87-way image classification set "gemstone" from GitHub (minh-me/train-model); label vocabulary: alexandrite, almandine, amazonite, amber, amethyst, ametrine, andalusite, andradite, aquamarine, green aventurine, yellow aventurine, benitoite, golden beryl, bixbite, bloodstone, blue lace agate, carnelian, cats eye, chalcedony, blue chalcedony, chrome diopside, chrysoberyl, chrysocolla, chrysoprase, citrine, coral, danburite, diamond, diaspore, dumortierite, emerald, fluorite, red garnet, goshenite, grossular, hessonite, hiddenite, iolite, jade, jasper, kunzite, kyanite, labradorite, lapis lazuli, larimar, malachite, moonstone, morganite, black onyx, green onyx, red onyx, opal, pearl, peridot, prehnite, pyrite, pyrope, beer quartz, lemon quartz, rose quartz, rutilated quartz, smoky quartz, rhodochrosite, rhodolite, rhodonite, ruby, blue sapphire, pink sapphire, purple sapphire, yellow sapphire, scapolite, serpentine, sodalite, spessartite, sphene, spinel, spodumene, sunstone, tanzanite, tigers eye, topaz, tourmaline, tsavorite, turquoise, variscite, zircon, zoisite.

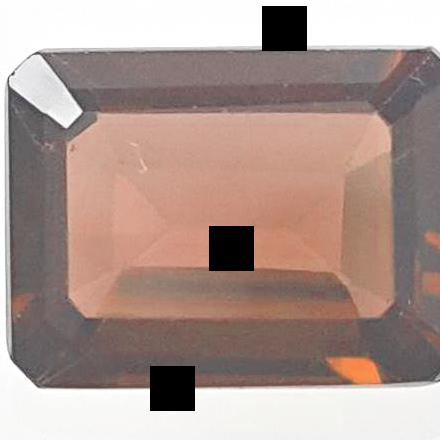
Label: almandine

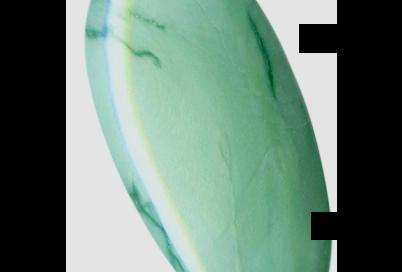
Label: variscite

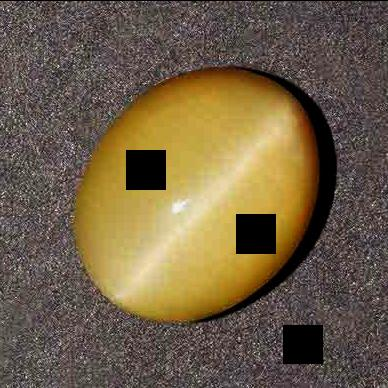
Label: cats eye

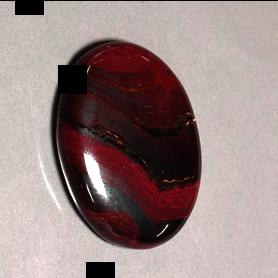
Label: tigers eye

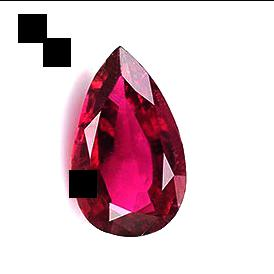
Label: tourmaline

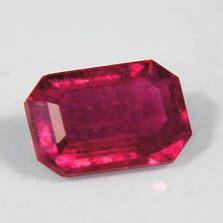
Label: bixbite
